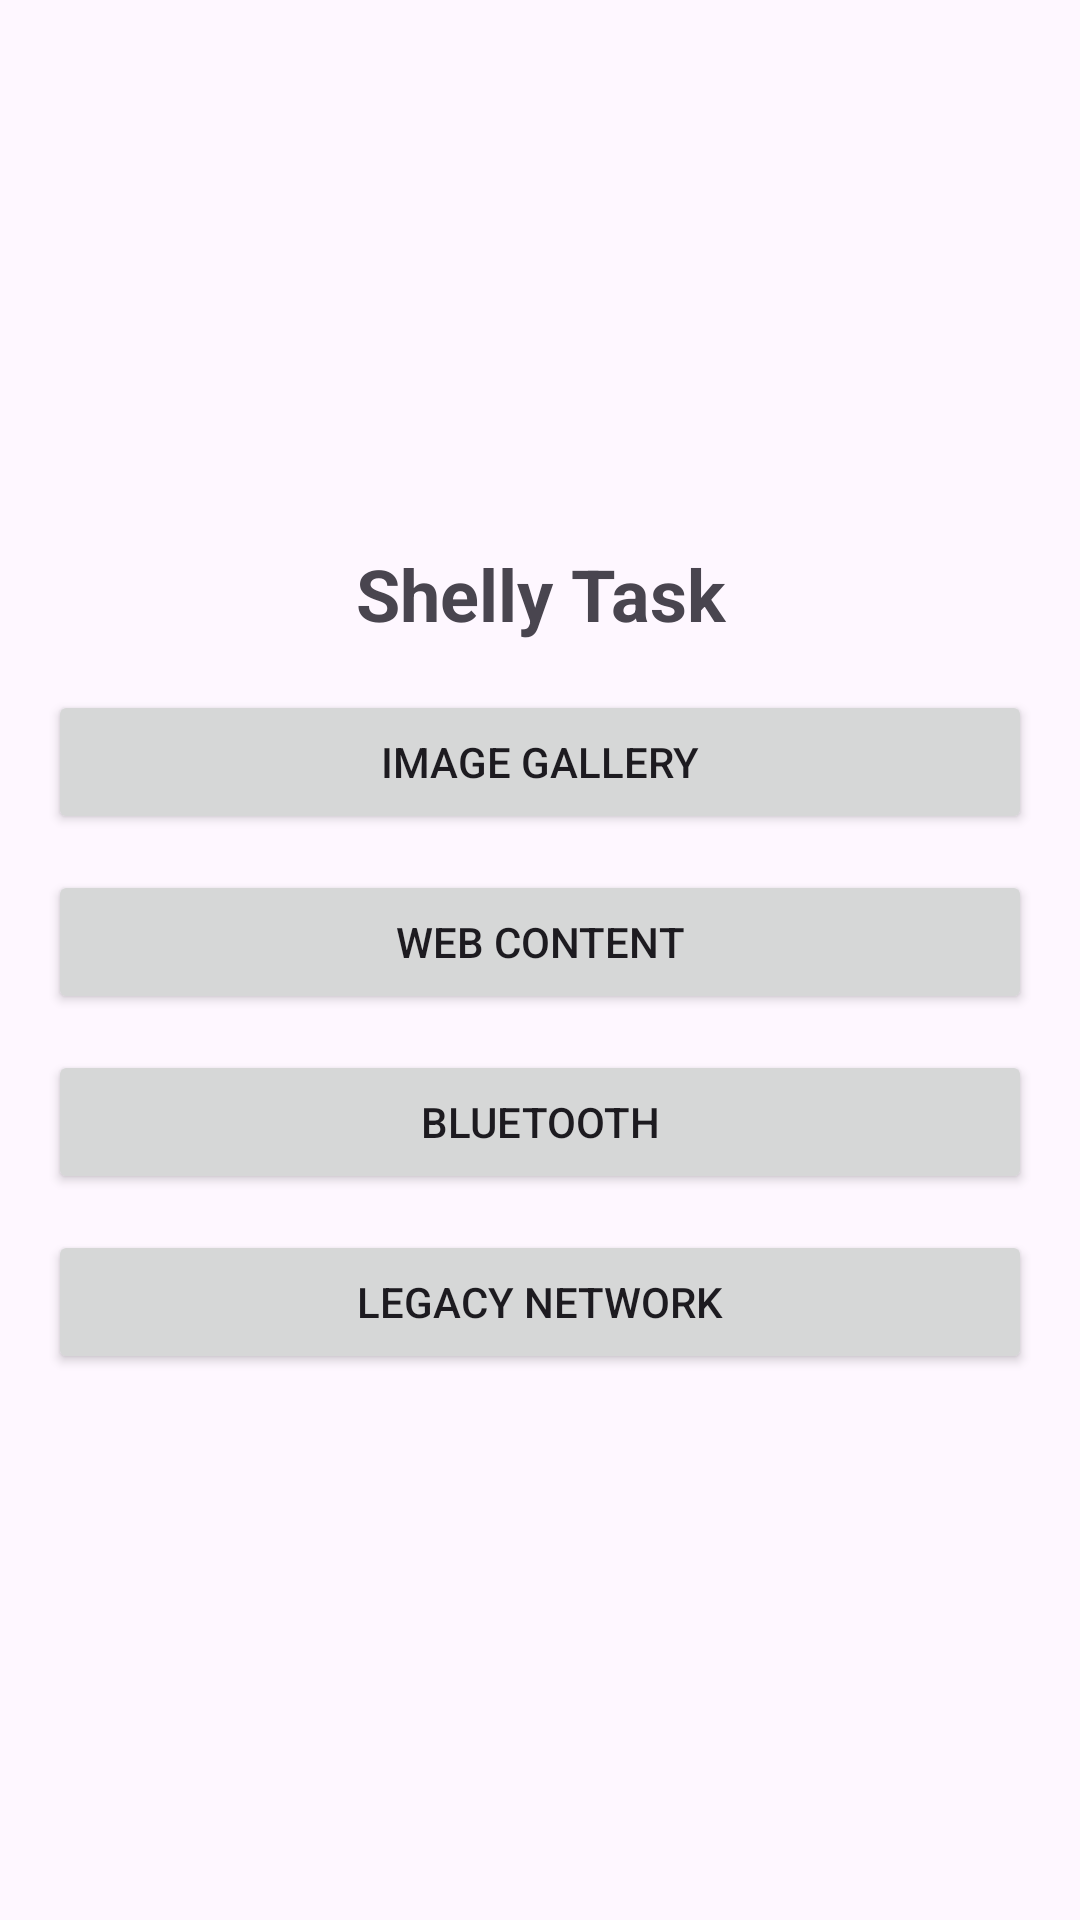

Write the Android layout XML for this screen, with the resource values it uses.
<!-- AndroidManifest.xml: application theme Theme.ShellyTask -->
<!-- res/layout/activity_main.xml -->
<?xml version="1.0" encoding="utf-8"?>
<LinearLayout xmlns:android="http://schemas.android.com/apk/res/android"
    xmlns:tools             ="http://schemas.android.com/tools"
    android:id              ="@+id/main"
    android:layout_width    ="match_parent"
    android:layout_height   ="match_parent"
    android:gravity         ="center_vertical"
    android:orientation     ="vertical"
    android:padding         ="16dp"
    tools:context           =".MainActivity">

    <TextView
        android:id                  ="@+id/tvAppName"
        android:layout_width        ="match_parent"
        android:layout_height       ="wrap_content"
        android:gravity             ="center_horizontal"
        android:text                ="@string/app_name"
        android:textSize            ="24sp"
        android:textStyle           ="bold"
        android:layout_marginBottom ="16dp" />

    <Button
        android:id              ="@+id/btnGallery"
        android:layout_width    ="match_parent"
        android:layout_height   ="wrap_content"
        android:text            ="@string/image_gallery" />

    <Button
        android:id              ="@+id/btnWebView"
        android:layout_width    ="match_parent"
        android:layout_height   ="wrap_content"
        android:layout_marginTop="12dp"
        android:text            ="@string/web_content" />

    <Button
        android:id              ="@+id/btnBluetooth"
        android:layout_width    ="match_parent"
        android:layout_height   ="wrap_content"
        android:layout_marginTop="12dp"
        android:text            ="@string/bluetooth" />

    <Button
        android:id              ="@+id/btnLegacyNetwork"
        android:layout_width    ="match_parent"
        android:layout_height   ="wrap_content"
        android:layout_marginTop="12dp"
        android:text            ="@string/legacy_network" />

</LinearLayout>
<!-- resources referenced by this layout -->
<resources>
  <string name="app_name">Shelly Task</string>
  <string name="bluetooth">Bluetooth</string>
  <string name="image_gallery">Image Gallery</string>
  <string name="legacy_network">Legacy Network</string>
  <string name="web_content">Web Content</string>
  <style name="Theme.ShellyTask" parent="Base.Theme.ShellyTask" />
  <style name="Base.Theme.ShellyTask" parent="Theme.Material3.DayNight.NoActionBar">
          
          
      </style>
</resources>
